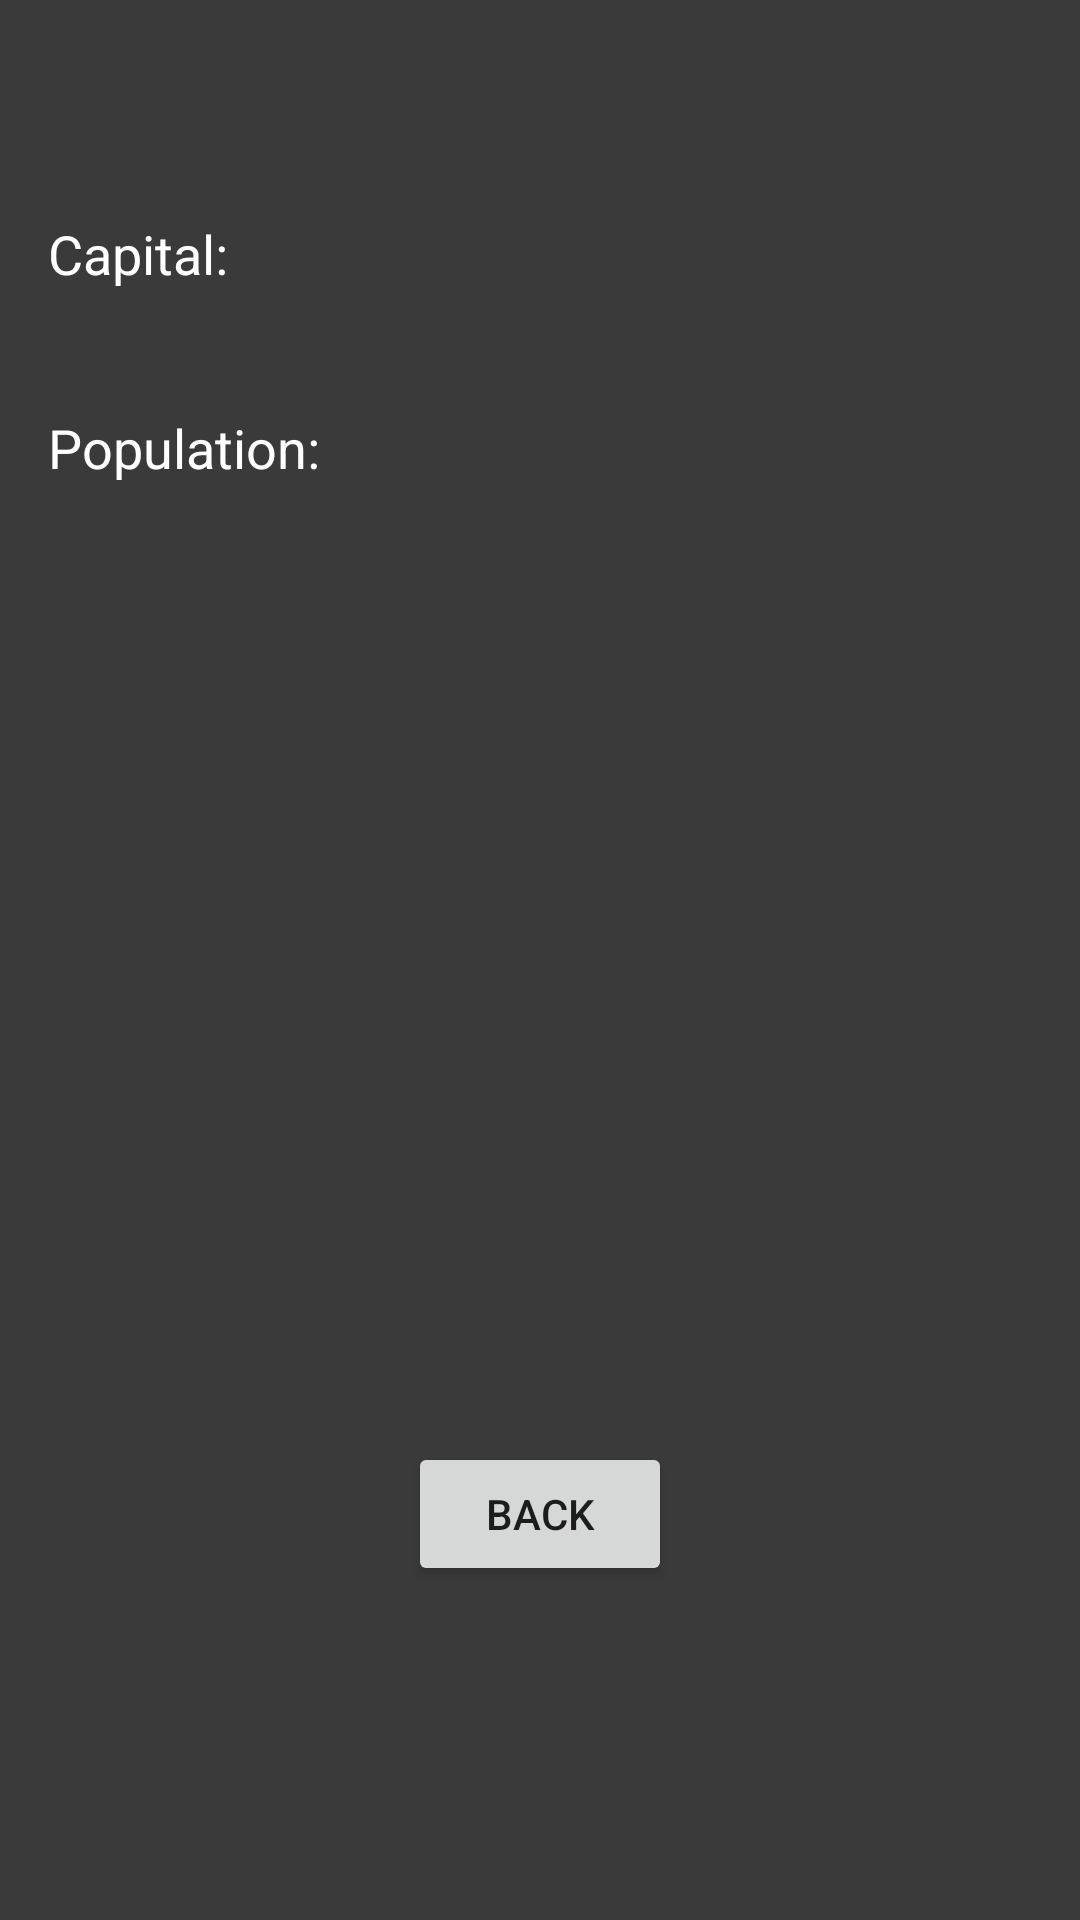

Write the Android layout XML for this screen, with the resource values it uses.
<!-- AndroidManifest.xml: application theme Theme.Flags -->
<!-- res/layout/country_details.xml -->
<?xml version="1.0" encoding="utf-8"?>
<RelativeLayout xmlns:android="http://schemas.android.com/apk/res/android"
    android:layout_width="match_parent"
    android:layout_height="match_parent"
    android:background="#3A3A3A"
    android:padding="16dp">

    <TextView
        android:id="@+id/textViewCountryName"
        android:layout_width="wrap_content"
        android:layout_height="wrap_content"
        android:textColor="@android:color/white"
        android:textSize="24sp"
        android:layout_marginBottom="8dp"
        android:layout_centerHorizontal="true"/>

    <TextView
        android:id="@+id/textViewCapitalLabel"
        android:layout_width="wrap_content"
        android:layout_height="wrap_content"
        android:textColor="@android:color/white"
        android:text="Capital:"
        android:textSize="18sp"
        android:layout_below="@id/textViewCountryName"
        android:layout_marginTop="16dp"/>

    <TextView
        android:id="@+id/textViewCapital"
        android:layout_width="wrap_content"
        android:layout_height="wrap_content"
        android:textColor="@android:color/white"
        android:textSize="18sp"
        android:layout_below="@id/textViewCapitalLabel"
        android:layout_marginStart="16dp"/>

    <TextView
        android:id="@+id/textViewPopulationLabel"
        android:layout_width="wrap_content"
        android:layout_height="wrap_content"
        android:textColor="@android:color/white"
        android:text="Population:"
        android:textSize="18sp"
        android:layout_below="@id/textViewCapital"
        android:layout_marginTop="16dp"/>

    <TextView
        android:id="@+id/textViewPopulation"
        android:layout_width="wrap_content"
        android:layout_height="wrap_content"
        android:textColor="@android:color/white"
        android:textSize="18sp"
        android:layout_below="@id/textViewPopulationLabel"
        android:layout_marginStart="16dp"/>

    <ImageView
        android:id="@+id/imageViewFlag"
        android:layout_width="wrap_content"
        android:layout_height="200dp"
        android:layout_centerHorizontal="true"
        android:scaleType="fitCenter"
        android:layout_below="@id/textViewPopulation"
        android:layout_marginTop="16dp"
        android:contentDescription="@string/country_flag" />

    <ImageView
        android:id="@+id/imageViewHeart"
        android:layout_width="48dp"
        android:layout_height="48dp"
        android:layout_below="@id/imageViewFlag"
        android:layout_centerHorizontal="true"
        android:layout_marginTop="16dp"
        android:src="@drawable/ic_heart_unliked"
        android:contentDescription="@string/like_button" />


    <Button
        android:id="@+id/buttonGoBack"
        android:layout_width="wrap_content"
        android:layout_height="wrap_content"
        android:text="Back"
        android:layout_below="@id/imageViewHeart"
        android:layout_centerHorizontal="true"
        android:layout_marginTop="15dp"/>


</RelativeLayout>
<!-- resources referenced by this layout -->
<resources>
  <string name="country_flag">Drapeau du pays</string>
  <string name="like_button">like_button</string>
  <style name="Theme.Flags" parent="Theme.AppCompat.Light.DarkActionBar" />
</resources>
